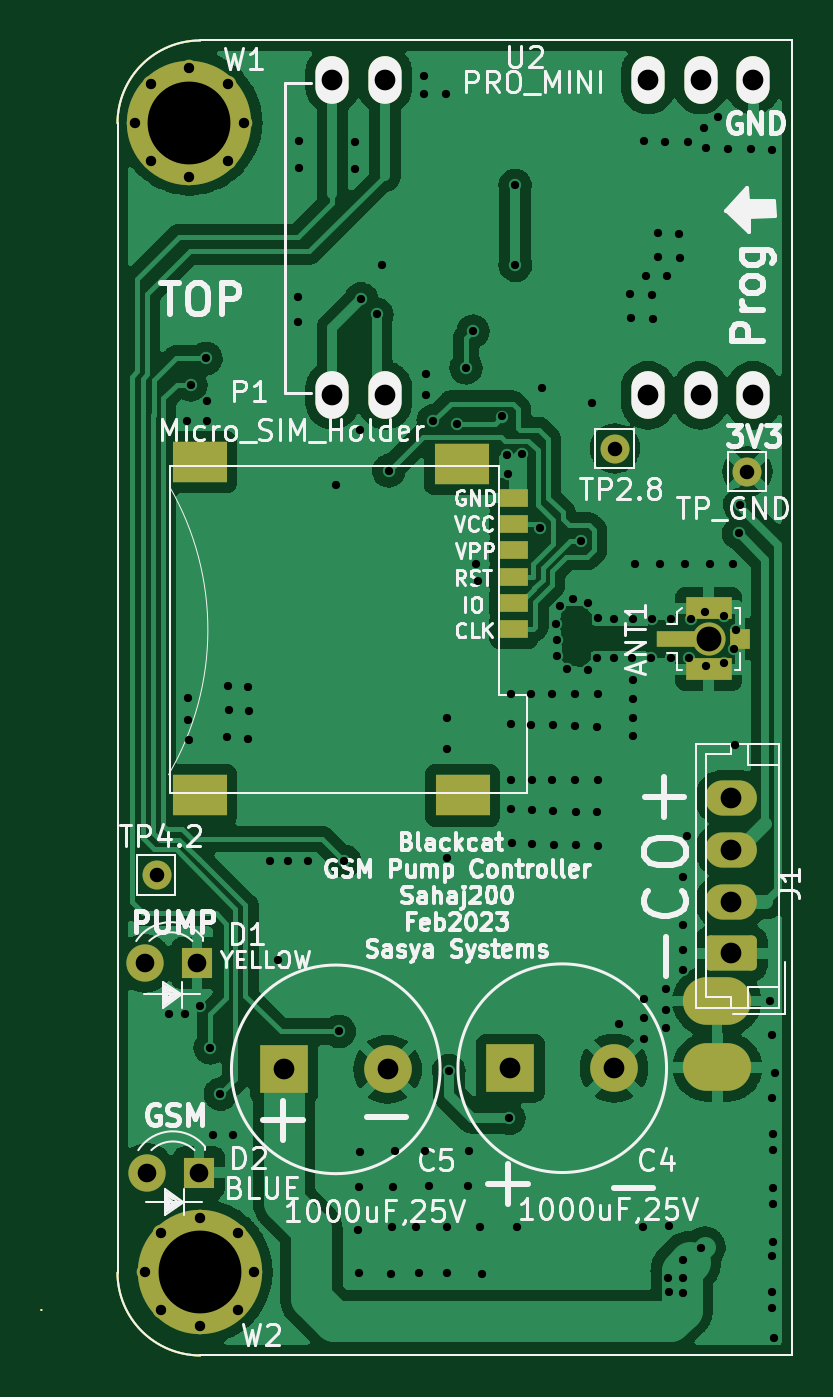
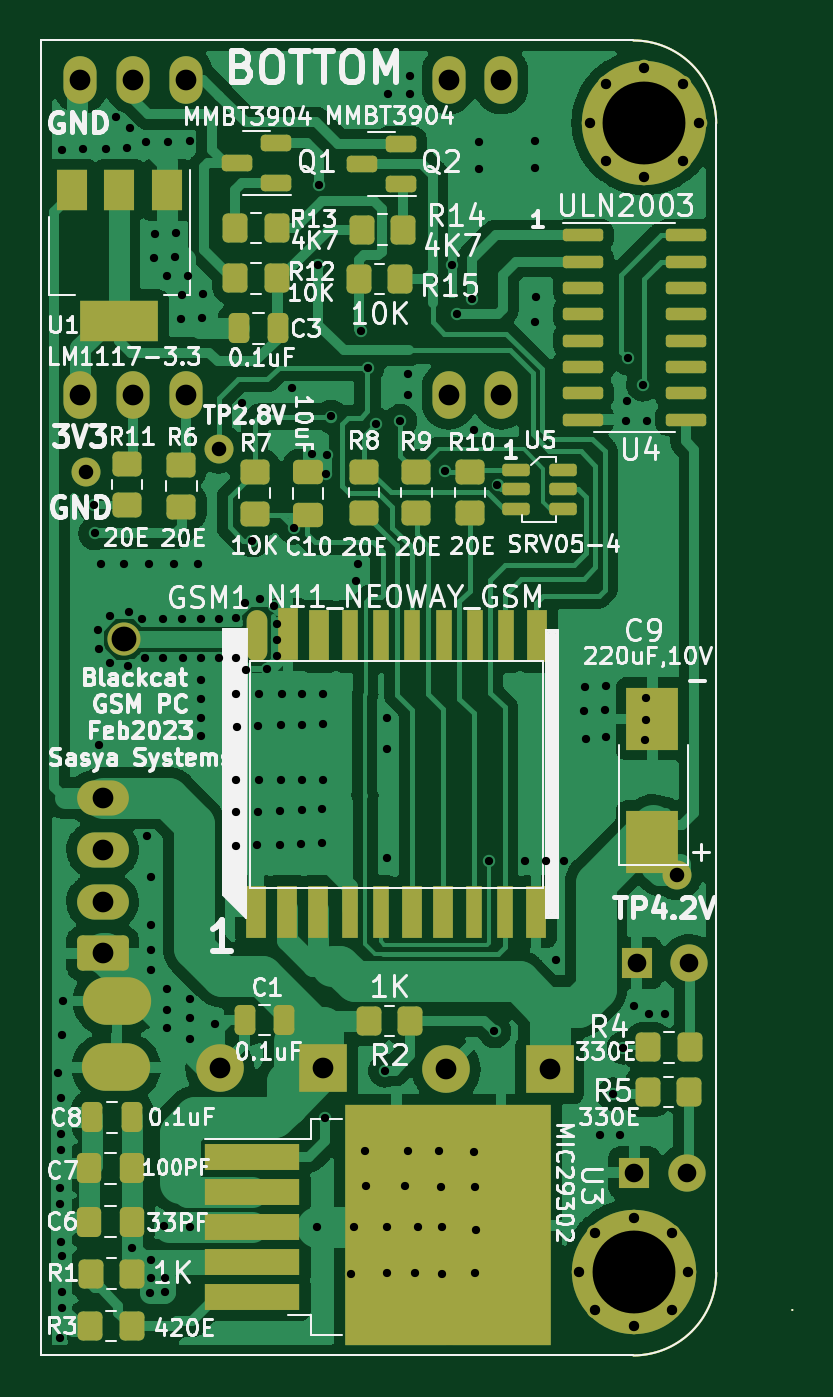
Circuit board: 13 layer files. Board 36.3 x 63.5 mm.
- inner_copper: POWER CARD-B_Adhesive.gbr (982 bytes)
- bottom_copper: POWER CARD-B_Cu.gbr (177310 bytes)
- bottom_mask: POWER CARD-B_Mask.gbr (7148 bytes)
- paste: POWER CARD-B_Paste.gbr (5790 bytes)
- bottom_silk: POWER CARD-B_Silkscreen.gbr (83928 bytes)
- outline: POWER CARD-Edge_Cuts.gbr (950 bytes)
- inner_copper: POWER CARD-F_Adhesive.gbr (982 bytes)
- top_copper: POWER CARD-F_Cu.gbr (132767 bytes)
- top_mask: POWER CARD-F_Mask.gbr (3667 bytes)
- paste: POWER CARD-F_Paste.gbr (1508 bytes)
- top_silk: POWER CARD-F_Silkscreen.gbr (57220 bytes)
- drill: POWER CARD-NPTH.drl (272 bytes)
- drill: POWER CARD-PTH.drl (4669 bytes)

=== inner_copper: POWER CARD-B_Adhesive.gbr ===
G04 #@! TF.GenerationSoftware,KiCad,Pcbnew,(6.0.7)*
G04 #@! TF.CreationDate,2023-02-15T16:43:35+05:30*
G04 #@! TF.ProjectId,POWER CARD,504f5745-5220-4434-9152-442e6b696361,rev?*
G04 #@! TF.SameCoordinates,Original*
G04 #@! TF.FileFunction,Glue,Bot*
G04 #@! TF.FilePolarity,Positive*
%FSLAX46Y46*%
G04 Gerber Fmt 4.6, Leading zero omitted, Abs format (unit mm)*
G04 Created by KiCad (PCBNEW (6.0.7)) date 2023-02-15 16:43:35*
%MOMM*%
%LPD*%
G01*
G04 APERTURE LIST*
G04 #@! TA.AperFunction,Profile*
%ADD10C,0.100000*%
G04 #@! TD*
G04 APERTURE END LIST*
D10*
X85582966Y-123837734D02*
G75*
G03*
X89583042Y-127837734I4000034J34D01*
G01*
X85583042Y-68337734D02*
X85583042Y-123837734D01*
X118166574Y-127837734D02*
X118166574Y-64337734D01*
X89583042Y-127837734D02*
X118166574Y-127837734D01*
X118166574Y-64337734D02*
X89583042Y-64337734D01*
X89583042Y-64337732D02*
G75*
G03*
X85583042Y-68337734I-2J-3999998D01*
G01*
X81906894Y-125643083D02*
G75*
G03*
X81906894Y-125643083I-1J0D01*
G01*
M02*

=== bottom_copper: POWER CARD-B_Cu.gbr (177310 bytes, source omitted) ===
=== bottom_mask: POWER CARD-B_Mask.gbr (7148 bytes, source omitted) ===
=== paste: POWER CARD-B_Paste.gbr ===
G04 #@! TF.GenerationSoftware,KiCad,Pcbnew,(6.0.7)*
G04 #@! TF.CreationDate,2023-02-15T16:43:35+05:30*
G04 #@! TF.ProjectId,POWER CARD,504f5745-5220-4434-9152-442e6b696361,rev?*
G04 #@! TF.SameCoordinates,Original*
G04 #@! TF.FileFunction,Paste,Bot*
G04 #@! TF.FilePolarity,Positive*
%FSLAX46Y46*%
G04 Gerber Fmt 4.6, Leading zero omitted, Abs format (unit mm)*
G04 Created by KiCad (PCBNEW (6.0.7)) date 2023-02-15 16:43:35*
%MOMM*%
%LPD*%
G01*
G04 APERTURE LIST*
G04 Aperture macros list*
%AMRoundRect*
0 Rectangle with rounded corners*
0 $1 Rounding radius*
0 $2 $3 $4 $5 $6 $7 $8 $9 X,Y pos of 4 corners*
0 Add a 4 corners polygon primitive as box body*
4,1,4,$2,$3,$4,$5,$6,$7,$8,$9,$2,$3,0*
0 Add four circle primitives for the rounded corners*
1,1,$1+$1,$2,$3*
1,1,$1+$1,$4,$5*
1,1,$1+$1,$6,$7*
1,1,$1+$1,$8,$9*
0 Add four rect primitives between the rounded corners*
20,1,$1+$1,$2,$3,$4,$5,0*
20,1,$1+$1,$4,$5,$6,$7,0*
20,1,$1+$1,$6,$7,$8,$9,0*
20,1,$1+$1,$8,$9,$2,$3,0*%
G04 Aperture macros list end*
G04 #@! TA.AperFunction,Profile*
%ADD10C,0.100000*%
G04 #@! TD*
%ADD11RoundRect,0.200000X-0.537500X-0.200000X0.537500X-0.200000X0.537500X0.200000X-0.537500X0.200000X0*%
%ADD12RoundRect,0.250000X-0.350000X-0.450000X0.350000X-0.450000X0.350000X0.450000X-0.350000X0.450000X0*%
%ADD13RoundRect,0.250000X0.475000X-0.337500X0.475000X0.337500X-0.475000X0.337500X-0.475000X-0.337500X0*%
%ADD14RoundRect,0.250000X0.350000X0.450000X-0.350000X0.450000X-0.350000X-0.450000X0.350000X-0.450000X0*%
%ADD15RoundRect,0.250000X0.450000X-0.350000X0.450000X0.350000X-0.450000X0.350000X-0.450000X-0.350000X0*%
%ADD16RoundRect,0.250000X-0.337500X-0.475000X0.337500X-0.475000X0.337500X0.475000X-0.337500X0.475000X0*%
%ADD17RoundRect,0.250000X-0.450000X0.350000X-0.450000X-0.350000X0.450000X-0.350000X0.450000X0.350000X0*%
%ADD18RoundRect,0.250000X-0.250000X-0.475000X0.250000X-0.475000X0.250000X0.475000X-0.250000X0.475000X0*%
%ADD19R,4.600000X1.300000*%
%ADD20R,4.850000X5.900000*%
%ADD21R,4.700000X5.850000*%
%ADD22R,4.750000X5.475000*%
%ADD23R,4.850000X5.575000*%
%ADD24RoundRect,0.150000X0.512500X0.150000X-0.512500X0.150000X-0.512500X-0.150000X0.512500X-0.150000X0*%
%ADD25R,0.950000X2.575000*%
%ADD26R,0.950000X2.525000*%
%ADD27R,0.850000X2.575000*%
%ADD28O,0.950000X2.575000*%
%ADD29R,0.925000X2.575000*%
%ADD30R,1.500000X2.000000*%
%ADD31R,3.800000X2.000000*%
%ADD32R,2.500000X3.000000*%
%ADD33RoundRect,0.150000X0.825000X0.150000X-0.825000X0.150000X-0.825000X-0.150000X0.825000X-0.150000X0*%
G04 APERTURE END LIST*
D10*
X85582966Y-123837734D02*
G75*
G03*
X89583042Y-127837734I4000034J34D01*
G01*
X85583042Y-68337734D02*
X85583042Y-123837734D01*
X118166574Y-127837734D02*
X118166574Y-64337734D01*
X89583042Y-127837734D02*
X118166574Y-127837734D01*
X118166574Y-64337734D02*
X89583042Y-64337734D01*
X89583042Y-64337732D02*
G75*
G03*
X85583042Y-68337734I-2J-3999998D01*
G01*
X81906894Y-125643083D02*
G75*
G03*
X81906894Y-125643083I-1J0D01*
G01*
D11*
X100805542Y-71257734D03*
X100805542Y-69357734D03*
X102680542Y-70307734D03*
D12*
X100365347Y-111678233D03*
X102365347Y-111678233D03*
D13*
X105293042Y-87245234D03*
X105293042Y-85170234D03*
D14*
X102833042Y-75857734D03*
X100833042Y-75857734D03*
D15*
X107873042Y-87187734D03*
X107873042Y-85187734D03*
D16*
X113795211Y-118802549D03*
X115870211Y-118802549D03*
D12*
X106803042Y-75827734D03*
X108803042Y-75827734D03*
D17*
X97483042Y-85177734D03*
X97483042Y-87177734D03*
X111403042Y-84847734D03*
X111403042Y-86847734D03*
X102583042Y-85157734D03*
X102583042Y-87157734D03*
D12*
X113814135Y-126427955D03*
X115814135Y-126427955D03*
X86891018Y-115103863D03*
X88891018Y-115103863D03*
D18*
X106453042Y-111647734D03*
X108353042Y-111647734D03*
D19*
X107976519Y-118234835D03*
X107976519Y-119934835D03*
D20*
X101026519Y-124384835D03*
D19*
X107976519Y-121634835D03*
D21*
X95951519Y-124459835D03*
D22*
X95976519Y-118497335D03*
D23*
X101026519Y-118547335D03*
D19*
X107976519Y-123334835D03*
X107976519Y-125034835D03*
D24*
X95234470Y-85067734D03*
X95234470Y-86017734D03*
X95234470Y-86967734D03*
X92959470Y-86967734D03*
X92959470Y-86017734D03*
X92959470Y-85067734D03*
D17*
X100064485Y-85168508D03*
X100064485Y-87168508D03*
D12*
X86856343Y-112963097D03*
X88856343Y-112963097D03*
D25*
X100275542Y-106455234D03*
D26*
X94275542Y-106430234D03*
D27*
X95800542Y-106455234D03*
D28*
X107738042Y-93080234D03*
D27*
X97250542Y-93067734D03*
X100238042Y-93067734D03*
X103250542Y-93067734D03*
D29*
X104763042Y-93067734D03*
D27*
X95750542Y-93067734D03*
X97275542Y-106455234D03*
X103288042Y-106455234D03*
D25*
X98788042Y-106455234D03*
X106300542Y-106442734D03*
D27*
X101825542Y-106455234D03*
D25*
X107788042Y-106455234D03*
X94238042Y-93067734D03*
D27*
X101750542Y-93067734D03*
X98750542Y-93067734D03*
D25*
X106250542Y-92980234D03*
X104775542Y-106461484D03*
D14*
X102693042Y-73467734D03*
X100693042Y-73467734D03*
D18*
X113808407Y-116338146D03*
X115708407Y-116338146D03*
D11*
X106835542Y-71207734D03*
X106835542Y-69307734D03*
X108710542Y-70257734D03*
D30*
X112103042Y-71567734D03*
D31*
X114403042Y-77867734D03*
D30*
X114403042Y-71567734D03*
X116703042Y-71567734D03*
D14*
X115789367Y-123889249D03*
X113789367Y-123889249D03*
D32*
X88665189Y-103046012D03*
X88665189Y-97096012D03*
D17*
X114023042Y-84787734D03*
X114023042Y-86787734D03*
D12*
X106803042Y-73397734D03*
X108803042Y-73397734D03*
D16*
X113789019Y-121375311D03*
X115864019Y-121375311D03*
D18*
X106733042Y-78237734D03*
X108633042Y-78237734D03*
D33*
X91998042Y-73752734D03*
X91998042Y-75022734D03*
X91998042Y-76292734D03*
X91998042Y-77562734D03*
X91998042Y-78832734D03*
X91998042Y-80102734D03*
X91998042Y-81372734D03*
X91998042Y-82642734D03*
X87048042Y-82642734D03*
X87048042Y-81372734D03*
X87048042Y-80102734D03*
X87048042Y-78832734D03*
X87048042Y-77562734D03*
X87048042Y-76292734D03*
X87048042Y-75022734D03*
X87048042Y-73752734D03*
M02*

=== bottom_silk: POWER CARD-B_Silkscreen.gbr (83928 bytes, source omitted) ===
=== outline: POWER CARD-Edge_Cuts.gbr ===
G04 #@! TF.GenerationSoftware,KiCad,Pcbnew,(6.0.7)*
G04 #@! TF.CreationDate,2023-02-15T16:43:35+05:30*
G04 #@! TF.ProjectId,POWER CARD,504f5745-5220-4434-9152-442e6b696361,rev?*
G04 #@! TF.SameCoordinates,Original*
G04 #@! TF.FileFunction,Profile,NP*
%FSLAX46Y46*%
G04 Gerber Fmt 4.6, Leading zero omitted, Abs format (unit mm)*
G04 Created by KiCad (PCBNEW (6.0.7)) date 2023-02-15 16:43:35*
%MOMM*%
%LPD*%
G01*
G04 APERTURE LIST*
G04 #@! TA.AperFunction,Profile*
%ADD10C,0.100000*%
G04 #@! TD*
G04 APERTURE END LIST*
D10*
X85582966Y-123837734D02*
G75*
G03*
X89583042Y-127837734I4000034J34D01*
G01*
X85583042Y-68337734D02*
X85583042Y-123837734D01*
X118166574Y-127837734D02*
X118166574Y-64337734D01*
X89583042Y-127837734D02*
X118166574Y-127837734D01*
X118166574Y-64337734D02*
X89583042Y-64337734D01*
X89583042Y-64337732D02*
G75*
G03*
X85583042Y-68337734I-2J-3999998D01*
G01*
X81906894Y-125643083D02*
G75*
G03*
X81906894Y-125643083I-1J0D01*
G01*
M02*

=== inner_copper: POWER CARD-F_Adhesive.gbr ===
G04 #@! TF.GenerationSoftware,KiCad,Pcbnew,(6.0.7)*
G04 #@! TF.CreationDate,2023-02-15T16:43:35+05:30*
G04 #@! TF.ProjectId,POWER CARD,504f5745-5220-4434-9152-442e6b696361,rev?*
G04 #@! TF.SameCoordinates,Original*
G04 #@! TF.FileFunction,Glue,Top*
G04 #@! TF.FilePolarity,Positive*
%FSLAX46Y46*%
G04 Gerber Fmt 4.6, Leading zero omitted, Abs format (unit mm)*
G04 Created by KiCad (PCBNEW (6.0.7)) date 2023-02-15 16:43:35*
%MOMM*%
%LPD*%
G01*
G04 APERTURE LIST*
G04 #@! TA.AperFunction,Profile*
%ADD10C,0.100000*%
G04 #@! TD*
G04 APERTURE END LIST*
D10*
X85582966Y-123837734D02*
G75*
G03*
X89583042Y-127837734I4000034J34D01*
G01*
X85583042Y-68337734D02*
X85583042Y-123837734D01*
X118166574Y-127837734D02*
X118166574Y-64337734D01*
X89583042Y-127837734D02*
X118166574Y-127837734D01*
X118166574Y-64337734D02*
X89583042Y-64337734D01*
X89583042Y-64337732D02*
G75*
G03*
X85583042Y-68337734I-2J-3999998D01*
G01*
X81906894Y-125643083D02*
G75*
G03*
X81906894Y-125643083I-1J0D01*
G01*
M02*

=== top_copper: POWER CARD-F_Cu.gbr (132767 bytes, source omitted) ===
=== top_mask: POWER CARD-F_Mask.gbr ===
G04 #@! TF.GenerationSoftware,KiCad,Pcbnew,(6.0.7)*
G04 #@! TF.CreationDate,2023-02-15T16:43:35+05:30*
G04 #@! TF.ProjectId,POWER CARD,504f5745-5220-4434-9152-442e6b696361,rev?*
G04 #@! TF.SameCoordinates,Original*
G04 #@! TF.FileFunction,Soldermask,Top*
G04 #@! TF.FilePolarity,Negative*
%FSLAX46Y46*%
G04 Gerber Fmt 4.6, Leading zero omitted, Abs format (unit mm)*
G04 Created by KiCad (PCBNEW (6.0.7)) date 2023-02-15 16:43:35*
%MOMM*%
%LPD*%
G01*
G04 APERTURE LIST*
G04 Aperture macros list*
%AMRoundRect*
0 Rectangle with rounded corners*
0 $1 Rounding radius*
0 $2 $3 $4 $5 $6 $7 $8 $9 X,Y pos of 4 corners*
0 Add a 4 corners polygon primitive as box body*
4,1,4,$2,$3,$4,$5,$6,$7,$8,$9,$2,$3,0*
0 Add four circle primitives for the rounded corners*
1,1,$1+$1,$2,$3*
1,1,$1+$1,$4,$5*
1,1,$1+$1,$6,$7*
1,1,$1+$1,$8,$9*
0 Add four rect primitives between the rounded corners*
20,1,$1+$1,$2,$3,$4,$5,0*
20,1,$1+$1,$4,$5,$6,$7,0*
20,1,$1+$1,$6,$7,$8,$9,0*
20,1,$1+$1,$8,$9,$2,$3,0*%
G04 Aperture macros list end*
G04 #@! TA.AperFunction,Profile*
%ADD10C,0.100000*%
G04 #@! TD*
%ADD11O,3.300000X2.300000*%
%ADD12R,2.300000X2.300000*%
%ADD13C,2.300000*%
%ADD14R,1.340000X0.900000*%
%ADD15R,2.610000X2.000000*%
%ADD16O,1.600000X2.300000*%
%ADD17C,6.000000*%
%ADD18C,0.800000*%
%ADD19R,1.500000X1.500000*%
%ADD20C,1.800000*%
%ADD21C,1.400000*%
%ADD22R,2.000000X0.800000*%
%ADD23R,2.200000X1.050000*%
%ADD24R,1.000000X1.000000*%
%ADD25RoundRect,0.250000X1.000000X-0.600000X1.000000X0.600000X-1.000000X0.600000X-1.000000X-0.600000X0*%
%ADD26O,2.500000X1.700000*%
%ADD27C,1.600000*%
G04 APERTURE END LIST*
D10*
X85582966Y-123837734D02*
G75*
G03*
X89583042Y-127837734I4000034J34D01*
G01*
X85583042Y-68337734D02*
X85583042Y-123837734D01*
X118166574Y-127837734D02*
X118166574Y-64337734D01*
X89583042Y-127837734D02*
X118166574Y-127837734D01*
X118166574Y-64337734D02*
X89583042Y-64337734D01*
X89583042Y-64337732D02*
G75*
G03*
X85583042Y-68337734I-2J-3999998D01*
G01*
X81906894Y-125643083D02*
G75*
G03*
X81906894Y-125643083I-1J0D01*
G01*
D11*
X114523042Y-110727734D03*
D12*
X93622074Y-114023224D03*
D13*
X98622074Y-114023224D03*
D14*
X104723042Y-92772734D03*
X104723042Y-86422734D03*
X104723042Y-91502734D03*
X104723042Y-90232734D03*
D15*
X102203042Y-84797734D03*
X102253042Y-100797734D03*
X89553042Y-84697734D03*
X89553042Y-100797734D03*
D14*
X104723042Y-87692734D03*
X104723042Y-88962734D03*
D12*
X104558634Y-113967496D03*
D13*
X109558634Y-113967496D03*
D16*
X116282297Y-66236801D03*
X113742297Y-66236801D03*
X111202297Y-66236801D03*
X98502297Y-66236801D03*
X95962297Y-66236801D03*
X95962297Y-81476801D03*
X98502297Y-81476801D03*
X111202297Y-81476801D03*
X113742297Y-81476801D03*
X116282297Y-81476801D03*
D11*
X114553042Y-113927734D03*
D17*
X89558714Y-123804359D03*
D18*
X91414869Y-121948204D03*
X86933714Y-123804359D03*
X92183714Y-123804359D03*
X91414869Y-125660514D03*
X89558714Y-121179359D03*
X89558714Y-126429359D03*
X87702559Y-125660514D03*
X87702559Y-121948204D03*
D19*
X89428715Y-108904359D03*
D20*
X86888713Y-108904359D03*
D21*
X87473042Y-104637734D03*
D18*
X89058714Y-70929359D03*
X91683714Y-68304359D03*
X87202559Y-66448204D03*
D17*
X89058714Y-68304359D03*
D18*
X90914869Y-66448204D03*
X89058714Y-65679359D03*
X90914869Y-70160514D03*
X87202559Y-70160514D03*
X86433714Y-68304359D03*
D19*
X89528715Y-119004359D03*
D20*
X86988713Y-119004359D03*
D22*
X112623042Y-93237734D03*
D23*
X114123042Y-91762734D03*
D24*
X115623042Y-93237734D03*
D23*
X114123042Y-94712734D03*
D21*
X109603042Y-84047734D03*
X116003042Y-85157734D03*
D25*
X115213042Y-108427734D03*
D26*
X115213042Y-105927734D03*
X115213042Y-103427734D03*
X115213042Y-100927734D03*
D27*
X114163042Y-93237734D03*
M02*

=== paste: POWER CARD-F_Paste.gbr ===
G04 #@! TF.GenerationSoftware,KiCad,Pcbnew,(6.0.7)*
G04 #@! TF.CreationDate,2023-02-15T16:43:35+05:30*
G04 #@! TF.ProjectId,POWER CARD,504f5745-5220-4434-9152-442e6b696361,rev?*
G04 #@! TF.SameCoordinates,Original*
G04 #@! TF.FileFunction,Paste,Top*
G04 #@! TF.FilePolarity,Positive*
%FSLAX46Y46*%
G04 Gerber Fmt 4.6, Leading zero omitted, Abs format (unit mm)*
G04 Created by KiCad (PCBNEW (6.0.7)) date 2023-02-15 16:43:35*
%MOMM*%
%LPD*%
G01*
G04 APERTURE LIST*
G04 #@! TA.AperFunction,Profile*
%ADD10C,0.100000*%
G04 #@! TD*
%ADD11R,1.340000X0.900000*%
%ADD12R,2.610000X2.000000*%
%ADD13R,2.000000X0.800000*%
%ADD14R,2.200000X1.050000*%
%ADD15R,1.000000X1.000000*%
G04 APERTURE END LIST*
D10*
X85582966Y-123837734D02*
G75*
G03*
X89583042Y-127837734I4000034J34D01*
G01*
X85583042Y-68337734D02*
X85583042Y-123837734D01*
X118166574Y-127837734D02*
X118166574Y-64337734D01*
X89583042Y-127837734D02*
X118166574Y-127837734D01*
X118166574Y-64337734D02*
X89583042Y-64337734D01*
X89583042Y-64337732D02*
G75*
G03*
X85583042Y-68337734I-2J-3999998D01*
G01*
X81906894Y-125643083D02*
G75*
G03*
X81906894Y-125643083I-1J0D01*
G01*
D11*
X104723042Y-92772734D03*
X104723042Y-86422734D03*
X104723042Y-91502734D03*
X104723042Y-90232734D03*
D12*
X102203042Y-84797734D03*
X102253042Y-100797734D03*
X89553042Y-84697734D03*
X89553042Y-100797734D03*
D11*
X104723042Y-87692734D03*
X104723042Y-88962734D03*
D13*
X112623042Y-93237734D03*
D14*
X114123042Y-91762734D03*
D15*
X115623042Y-93237734D03*
D14*
X114123042Y-94712734D03*
M02*

=== top_silk: POWER CARD-F_Silkscreen.gbr (57220 bytes, source omitted) ===
=== drill: POWER CARD-NPTH.drl ===
M48
; DRILL file {KiCad (6.0.7)} date Wed Feb 15 16:43:41 2023
; FORMAT={-:-/ absolute / inch / decimal}
; #@! TF.CreationDate,2023-02-15T16:43:41+05:30
; #@! TF.GenerationSoftware,Kicad,Pcbnew,(6.0.7)
; #@! TF.FileFunction,NonPlated,1,2,NPTH
FMAT,2
INCH
%
G90
G05
T0
M30

=== drill: POWER CARD-PTH.drl ===
M48
; DRILL file {KiCad (6.0.7)} date Wed Feb 15 16:43:41 2023
; FORMAT={-:-/ absolute / inch / decimal}
; #@! TF.CreationDate,2023-02-15T16:43:41+05:30
; #@! TF.GenerationSoftware,Kicad,Pcbnew,(6.0.7)
; #@! TF.FileFunction,Plated,1,2,PTH
FMAT,2
INCH
; #@! TA.AperFunction,Plated,PTH,ViaDrill
T1C0.0157
; #@! TA.AperFunction,Plated,PTH,ComponentDrill
T2C0.0197
; #@! TA.AperFunction,Plated,PTH,ComponentDrill
T3C0.0276
; #@! TA.AperFunction,Plated,PTH,ComponentDrill
T4C0.0354
; #@! TA.AperFunction,Plated,PTH,ComponentDrill
T5C0.0394
; #@! TA.AperFunction,Plated,PTH,ComponentDrill
T6C0.0472
; #@! TA.AperFunction,Plated,PTH,ComponentDrill
T7C0.0787
; #@! TA.AperFunction,Plated,PTH,ComponentDrill
T8C0.1575
%
G90
G05
T1
X3.4676Y-4.3846
X3.4981Y-4.384
X3.5013Y-3.2558
X3.5037Y-3.7826
X3.5037Y-3.8251
X3.5052Y-3.8629
X3.5088Y-3.1877
X3.5262Y-4.3684
X3.5376Y-3.1373
X3.5395Y-3.2188
X3.5403Y-3.2558
X3.5458Y-4.4482
X3.5517Y-4.6135
X3.5649Y-4.5361
X3.5785Y-3.8578
X3.5796Y-3.7601
X3.5812Y-3.8058
X3.5898Y-4.6135
X3.617Y-3.8601
X3.6182Y-3.7613
X3.6198Y-3.807
X3.6588Y-4.0928
X3.6749Y-4.2814
X3.693Y-4.0928
X3.7123Y-3.02
X3.7131Y-3.0688
X3.7135Y-2.7251
X3.7147Y-2.7763
X3.732Y-4.0924
X3.7852Y-3.3779
X3.7909Y-4.417
X3.8009Y-4.0932
X3.8202Y-2.7255
X3.8202Y-2.7771
X3.8265Y-4.794
X3.8289Y-4.7121
X3.8289Y-4.8759
X3.83Y-3.2731
X3.83Y-4.6464
X3.833Y-3.0243
X3.8623Y-3.0538
X3.8714Y-2.9598
X3.8852Y-3.3511
X3.8898Y-4.8774
X3.8908Y-4.7888
X3.8931Y-4.7129
X3.897Y-4.6452
X3.9368Y-4.7888
X3.9424Y-4.8763
X3.9513Y-2.6346
X3.9517Y-2.6003
X3.9545Y-4.6449
X3.956Y-3.1668
X3.956Y-3.2062
X3.9611Y-4.7118
X3.9698Y-3.2562
X3.9934Y-2.6346
X3.9949Y-4.7888
X3.9951Y-4.8763
X3.9954Y-3.8204
X3.9954Y-3.8794
X3.9954Y-4.0881
X3.9993Y-4.4916
X4.0154Y-3.2617
X4.032Y-3.1554
X4.0357Y-4.7118
X4.0379Y-4.6449
X4.0453Y-3.0856
X4.0505Y-3.529
X4.0545Y-3.5605
X4.0585Y-4.7888
X4.0631Y-4.8785
X4.1013Y-3.2479
X4.1096Y-3.3204
X4.1111Y-3.357
X4.1131Y-4.5818
X4.1167Y-3.7759
X4.1174Y-3.8322
X4.1174Y-3.9385
X4.1182Y-3.9948
X4.1194Y-4.059
X4.1253Y-2.8086
X4.1257Y-2.9605
X4.1287Y-4.7888
X4.1378Y-3.3188
X4.156Y-3.7759
X4.156Y-3.8342
X4.1568Y-3.9385
X4.1568Y-3.9968
X4.158Y-4.0609
X4.1721Y-3.46
X4.1765Y-3.1944
X4.1954Y-3.7759
X4.1962Y-3.9385
X4.197Y-3.8353
X4.1978Y-3.9979
X4.1989Y-4.0621
X4.2037Y-3.642
X4.2041Y-3.7035
X4.2045Y-3.6731
X4.2107Y-3.6086
X4.2237Y-3.7287
X4.2363Y-3.5948
X4.2387Y-3.7759
X4.2395Y-3.9385
X4.2399Y-3.8365
X4.2407Y-3.9991
X4.2419Y-4.0633
X4.2511Y-3.484
X4.2631Y-3.729
X4.2643Y-3.6031
X4.271Y-3.222
X4.2808Y-3.8377
X4.2816Y-3.7078
X4.2816Y-4.0003
X4.282Y-3.7759
X4.2828Y-3.9385
X4.2828Y-4.0645
X4.2832Y-3.6314
X4.3139Y-3.6326
X4.3139Y-3.7078
X4.3222Y-4.4031
X4.3446Y-3.0153
X4.3462Y-3.0609
X4.3482Y-3.7074
X4.3493Y-3.6322
X4.3497Y-3.7495
X4.3497Y-3.7854
X4.3497Y-3.8204
X4.3497Y-3.8558
X4.3537Y-3.529
X4.3692Y-4.7897
X4.3694Y-4.3558
X4.3694Y-4.3912
X4.3694Y-4.4306
X4.3702Y-2.7243
X4.3733Y-2.9802
X4.3828Y-3.7062
X4.3848Y-3.633
X4.3856Y-3.0164
X4.3871Y-3.0621
X4.3962Y-2.8991
X4.3978Y-2.9448
X4.4009Y-3.529
X4.4111Y-2.7255
X4.4127Y-4.3361
X4.4127Y-4.3755
X4.4127Y-4.4109
X4.4143Y-2.9814
X4.4167Y-4.8862
X4.4173Y-4.9119
X4.4186Y-4.7861
X4.421Y-3.6334
X4.421Y-3.7074
X4.4371Y-2.9003
X4.4387Y-2.946
X4.4439Y-4.8521
X4.4442Y-4.1235
X4.4442Y-4.2141
X4.4442Y-4.2613
X4.4442Y-4.3007
X4.4445Y-4.8852
X4.4454Y-4.9145
X4.4482Y-3.529
X4.4521Y-4.0448
X4.4541Y-2.7267
X4.456Y-3.707
X4.4604Y-3.6338
X4.4793Y-4.8281
X4.4844Y-2.6991
X4.4867Y-3.62
X4.4875Y-3.7224
X4.4891Y-2.7373
X4.4954Y-3.529
X4.5107Y-2.6779
X4.5222Y-3.6263
X4.5222Y-3.7164
X4.53Y-2.7385
X4.5387Y-3.529
X4.5419Y-3.6905
X4.5426Y-3.8716
X4.5454Y-3.6538
X4.5505Y-3.47
X4.5525Y-3.4157
X4.573Y-2.7397
X4.6106Y-4.3598
X4.613Y-4.4232
X4.6131Y-4.942
X4.6135Y-4.8447
X4.6136Y-4.9122
X4.6139Y-2.7409
X4.6144Y-4.5444
X4.6151Y-4.6129
X4.6152Y-4.8176
X4.6155Y-4.642
X4.6161Y-4.7141
X4.6162Y-4.7457
X4.6167Y-5.0003
X4.6198Y-4.4956
T2
X3.4029Y-2.6891
X3.4226Y-4.8742
X3.4332Y-2.6161
X3.4332Y-2.7622
X3.4529Y-4.8011
X3.4529Y-4.9473
X3.5062Y-2.5858
X3.5062Y-2.7925
X3.5259Y-4.7708
X3.5259Y-4.9775
X3.5793Y-2.6161
X3.5793Y-2.7622
X3.599Y-4.8011
X3.599Y-4.9473
X3.6096Y-2.6891
X3.6293Y-4.8742
T3
X3.4438Y-4.1196
X4.3151Y-3.309
X4.567Y-3.3527
T4
X3.4208Y-4.2876
X3.4248Y-4.6852
X3.5208Y-4.2876
X3.5248Y-4.6852
T5
X3.6859Y-4.4891
X3.778Y-2.6077
X3.778Y-3.2077
X3.878Y-2.6077
X3.878Y-3.2077
X3.8828Y-4.4891
X4.1165Y-4.4869
X4.3133Y-4.4869
X4.378Y-2.6077
X4.378Y-3.2077
X4.478Y-2.6077
X4.478Y-3.2077
X4.5359Y-3.9735
X4.5359Y-4.072
X4.5359Y-4.1704
X4.5359Y-4.2688
X4.578Y-2.6077
X4.578Y-3.2077
T6
X4.4946Y-3.6708
T8
X3.5062Y-2.6891
X3.5259Y-4.8742
T7
G00X4.4891Y-4.3594
M15
G01X4.5285Y-4.3594
M16
G05
G00X4.4903Y-4.4853
M15
G01X4.5296Y-4.4853
M16
G05
T0
M30

